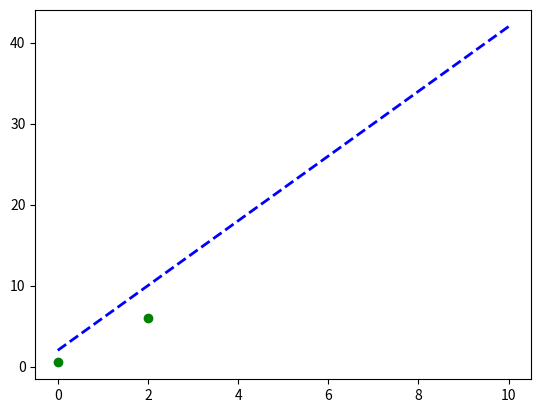

This chart was generated by the following Python code:
import scipy.optimize as opt
import numpy as np
import matplotlib.pyplot as plt
import pandas as p


def error(line,data):

    # line: tuple/list/array c0, c1, slope and y-intercept
    # data: 2d array of point (x,y)

    # err:  sum of squared differences , (Y' - Y)**2
    err = np.sum((data[:,1]- (line[0] * data[:,0] + line[1])) ** 2 )
    return  err


def test_run():
    l_orig = np.float32([4,2])
    print ('Original line: C0 = {}, C1 = {}'.format(l_orig[0], l_orig[1]))
    Xorig = np.linspace(0,10,21)
    Yorig = l_orig[0]*Xorig + l_orig[1]
    plt.plot(Xorig, Yorig, 'b--', linewidth=2.0, label ='Original line')

    # Generate noisy data points

    noise_sigma = 3.0
    noise = np.random.normal(0, noise_sigma, Yorig.shape)
    data = np.asarray([Xorig,Yorig + noise])
    plt.plot(data[:,0], data[:,1], 'go', label = 'Data points')

test_run()